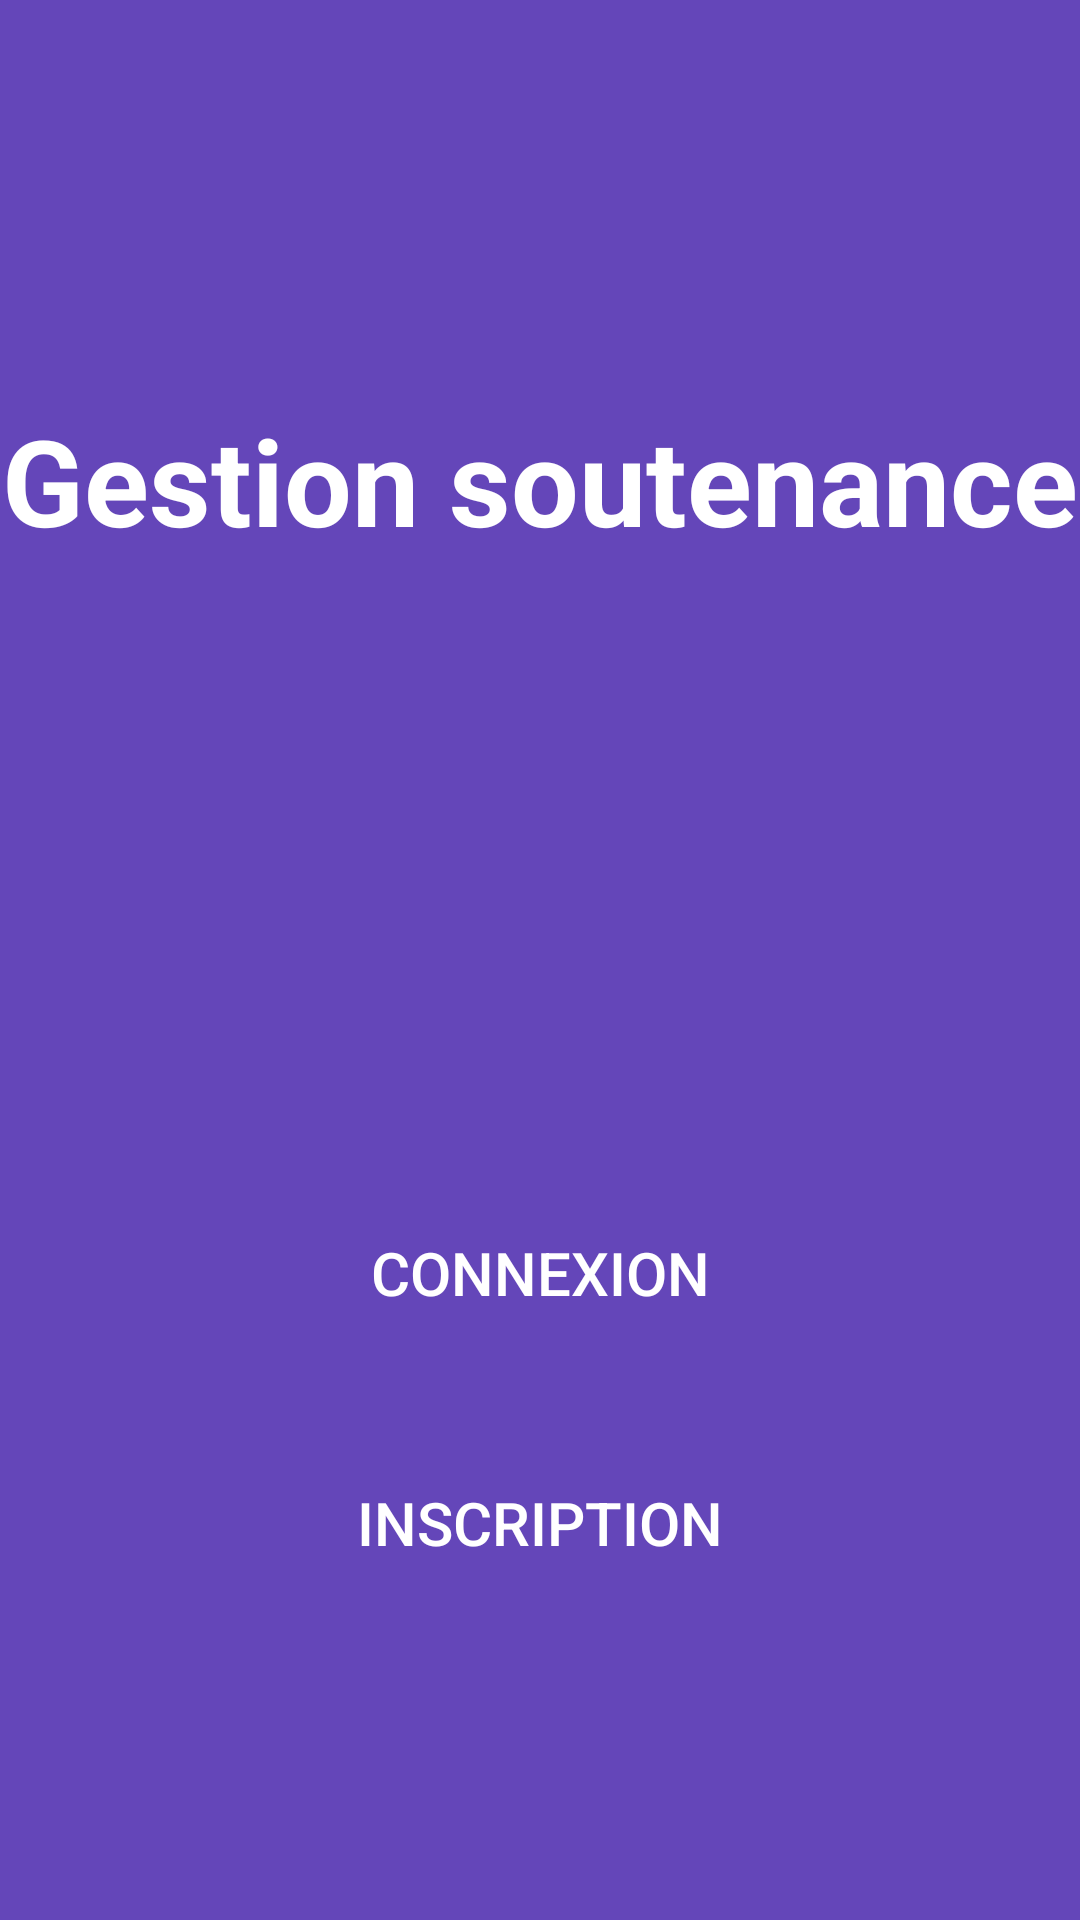

Android layout source for this screen:
<!-- AndroidManifest.xml: application theme Theme.Gestion_soutenance -->
<!-- res/layout/activity_main.xml -->
<?xml version="1.0" encoding="utf-8"?>
<androidx.constraintlayout.widget.ConstraintLayout xmlns:android="http://schemas.android.com/apk/res/android"
    xmlns:app="http://schemas.android.com/apk/res-auto"
    xmlns:tools="http://schemas.android.com/tools"
    android:layout_width="match_parent"
    android:layout_height="match_parent"
    android:background="#6446b9"
    tools:context=".MainActivity">

    <androidx.appcompat.widget.AppCompatButton
        android:id="@+id/buttonInscription"
        android:layout_width="0dp"
        android:layout_height="50dp"
        android:layout_marginStart="32dp"
        android:layout_marginEnd="32dp"
        android:background="@drawable/orange_btn_background"
        android:text="Inscription"
        android:textColor="#ffffff"
        android:textSize="20sp"
        app:layout_constraintBottom_toBottomOf="parent"
        app:layout_constraintEnd_toEndOf="parent"
        app:layout_constraintHorizontal_bias="0.0"
        app:layout_constraintStart_toStartOf="parent"
        app:layout_constraintTop_toBottomOf="@+id/buttonConnexion"
        app:layout_constraintVertical_bias="0.238" />

    <TextView
        android:id="@+id/textView"
        android:layout_width="wrap_content"
        android:layout_height="wrap_content"
        android:text="Gestion soutenance"
        android:textColor="#ffffff"
        android:textSize="40sp"
        android:textStyle="bold"
        app:layout_constraintBottom_toTopOf="@+id/imageView"
        app:layout_constraintEnd_toEndOf="parent"
        app:layout_constraintStart_toStartOf="parent"
        app:layout_constraintTop_toTopOf="parent" />

    <ImageView
        android:id="@+id/imageView"
        android:layout_width="wrap_content"
        android:layout_height="wrap_content"
        app:layout_constraintBottom_toBottomOf="parent"
        app:layout_constraintEnd_toEndOf="parent"
        app:layout_constraintStart_toStartOf="parent"
        app:layout_constraintTop_toTopOf="parent"
        app:srcCompat="@drawable/intro_img" />

    <androidx.appcompat.widget.AppCompatButton
        android:id="@+id/buttonConnexion"
        android:layout_width="0dp"
        android:layout_height="50dp"
        android:layout_marginStart="32dp"
        android:layout_marginEnd="32dp"
        android:background="@drawable/orange_btn_background"
        android:text="Connexion"
        android:textColor="#ffffff"
        android:textSize="20sp"
        app:layout_constraintBottom_toBottomOf="parent"
        app:layout_constraintEnd_toEndOf="parent"
        app:layout_constraintHorizontal_bias="0.0"
        app:layout_constraintStart_toStartOf="parent"
        app:layout_constraintTop_toBottomOf="@+id/imageView"
        app:layout_constraintVertical_bias="0.294" />
</androidx.constraintlayout.widget.ConstraintLayout>
<!-- resources referenced by this layout -->
<resources>
  <style name="Theme.Gestion_soutenance" parent="Theme.MaterialComponents.DayNight.DarkActionBar">
          
          <item name="colorOnPrimary">@color/white</item>
          
          <item name="colorSecondary">@color/teal_200</item>
          <item name="colorSecondaryVariant">@color/teal_700</item>
          <item name="colorOnSecondary">@color/black</item>
          
          <item name="android:statusBarColor">?attr/colorPrimaryVariant</item>
          
          <item name="colorPrimary">@color/colorPrimary</item>
          <item name="colorPrimaryDark">@color/colorPrimaryDark</item>
          <item name="colorAccent">@color/colorAccent</item>
      </style>
  <color name="white">#FFFFFFFF</color>
  <color name="teal_200">#FF03DAC5</color>
  <color name="teal_700">#FF018786</color>
  <color name="black">#FF000000</color>
  <color name="colorPrimary">#6200EE</color>
  <color name="colorPrimaryDark">#3700B3</color>
  <color name="colorAccent">#03DAC5</color>
</resources>
